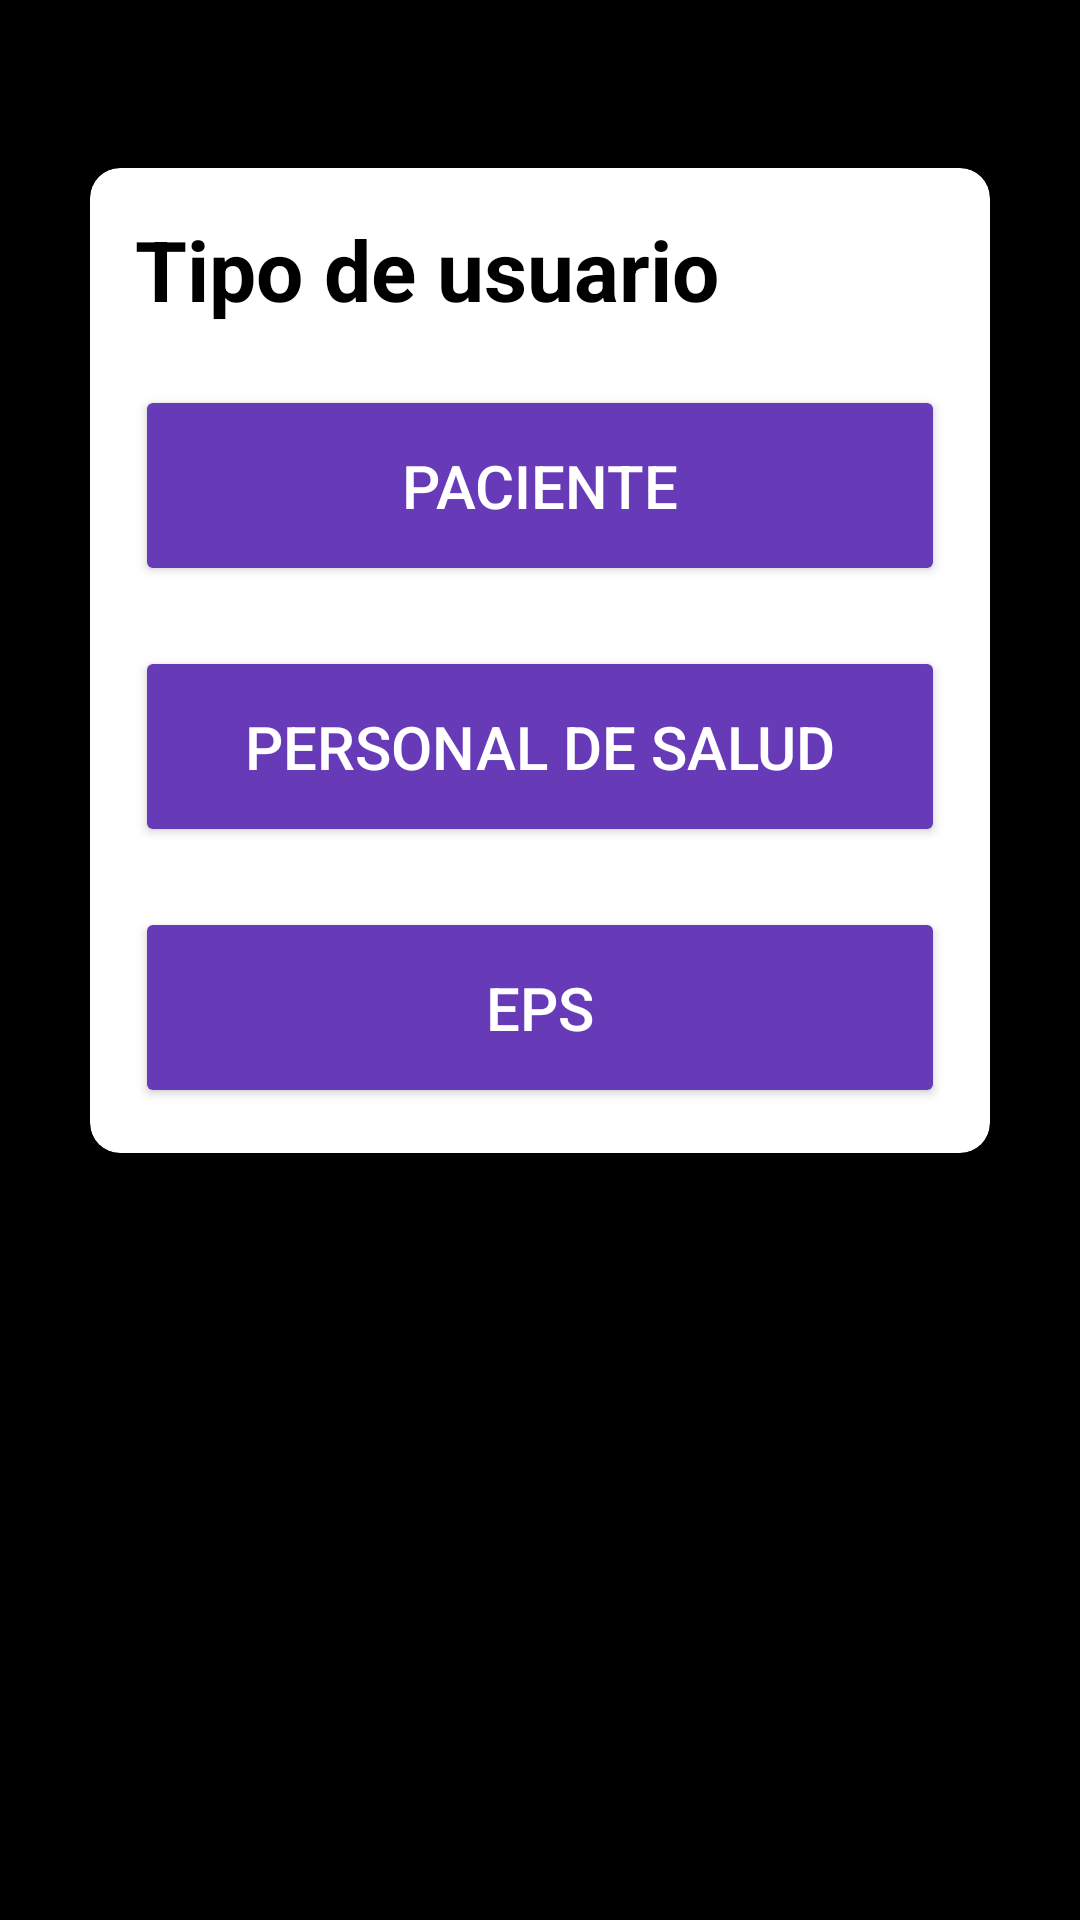

Android layout source for this screen:
<!-- AndroidManifest.xml: application theme Theme.AppVacov -->
<!-- res/layout/activity_tipo_usuario.xml -->
<?xml version="1.0" encoding="utf-8"?>
<LinearLayout xmlns:android="http://schemas.android.com/apk/res/android"
    xmlns:app="http://schemas.android.com/apk/res-auto"
    xmlns:tools="http://schemas.android.com/tools"
    android:layout_width="match_parent"
    android:layout_height="match_parent"
    android:background="@color/black"
    android:orientation="vertical"
    tools:context=".Login">

    <androidx.cardview.widget.CardView
        android:layout_width="match_parent"
        android:layout_height="wrap_content"
        android:layout_marginStart="25dp"
        android:layout_marginTop="50dp"
        android:layout_marginEnd="25dp"
        android:layout_marginBottom="35dp"
        android:elevation="4dp"
        app:cardCornerRadius="10dp"
        app:cardUseCompatPadding="true"
        tools:targetApi="lollipop">


        <LinearLayout
            android:layout_width="match_parent"
            android:layout_height="match_parent"
            android:layout_margin="15dp"
            android:orientation="vertical">

            <RelativeLayout
                android:layout_width="match_parent"
                android:layout_height="wrap_content">

                <TextView
                    android:id="@+id/iniciar"
                    android:layout_width="wrap_content"
                    android:layout_height="wrap_content"
                    android:text="Tipo de usuario"
                    android:textColor="@android:color/black"
                    android:textSize="28sp"
                    android:textStyle="bold" />

            </RelativeLayout>

            <Button
                android:id="@+id/btn_rp"
                android:layout_width="match_parent"
                android:layout_height="wrap_content"
                android:layout_marginTop="20dp"
                android:padding="20dp"
                android:text="Paciente"
                android:textColor="@android:color/white"
                android:textSize="20sp"
                app:backgroundTint="#673AB7" />

            <Button
                android:id="@+id/btn_rps"
                android:layout_width="match_parent"
                android:layout_height="wrap_content"
                android:layout_marginTop="20dp"
                android:padding="20dp"
                android:text="Personal de salud"
                android:textColor="@android:color/white"
                android:textSize="20sp"
                app:backgroundTint="#673AB7" />

            <Button
                android:id="@+id/btn_eps"
                android:layout_width="match_parent"
                android:layout_height="wrap_content"
                android:layout_marginTop="20dp"
                android:padding="20dp"
                android:text="EPS"
                android:textColor="@android:color/white"
                android:textSize="20sp"
                app:backgroundTint="#673AB7" />

        </LinearLayout>
    </androidx.cardview.widget.CardView>


</LinearLayout>
<!-- resources referenced by this layout -->
<resources>
  <style name="Theme.AppVacov" parent="Theme.MaterialComponents.DayNight.DarkActionBar">
          
          <item name="colorPrimary">@color/purple_500</item>
          <item name="colorPrimaryVariant">@color/purple_700</item>
          <item name="colorOnPrimary">@color/white</item>
          
          <item name="colorSecondary">@color/teal_200</item>
          <item name="colorSecondaryVariant">@color/teal_700</item>
          <item name="colorOnSecondary">@color/black</item>
          
          <item name="android:statusBarColor" tools:targetApi="l">?attr/colorPrimaryVariant</item>
          
      </style>
  <!-- not gathered from this repository: default colours our renderer supplied (Android Studio template values) -->
  <color name="purple_500">#FF6200EE</color>
  <color name="purple_700">#FF3700B3</color>
  <color name="teal_200">#FF03DAC5</color>
  <color name="teal_700">#FF018786</color>
  <color name="black">#FF000000</color>
  <color name="white">#FFFFFFFF</color>
</resources>
